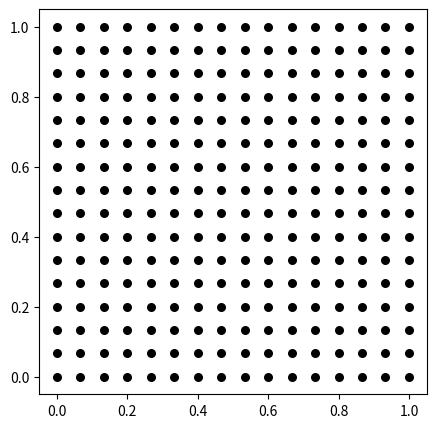
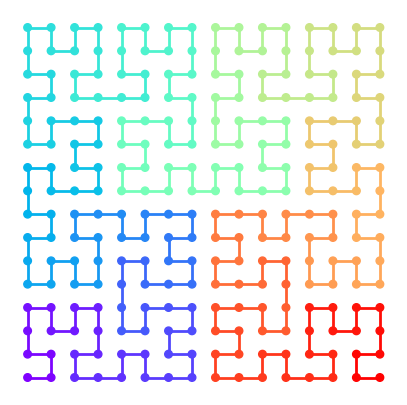

Python code for these plots, in order: (Note: this script raises an exception after producing the figures.)
%matplotlib inline
import numpy as np
import matplotlib.pyplot as plt

# map a coordinate to its corresponding linear index based on the Hilbert
# space-filling curve.
def coord2index(x,y,lv):
    # (x,y) is the coordinate to map
    # lv sets the grid resolution and number of digits to allow for the
    # index; indices will range from 0 to 4^lv-1.
    # assume the coordinate is confined to the square [-1,1]x[-1,1].
    d=0.5
    i=0
    # number of digits in binary is 2*lv.
    for j in range(lv):
        # shift bits to the left by 2; more significant bits are handled first
        i<<=2
        
        # update the bits
        if x<0 and y<0:     i|=0  # (00)
        elif x<0 and y>=0:  i|=1  # (01)
        elif x>=0 and y>=0: i|=2  # (10)
        else:               i|=3  # (11)
            
        # update quadrant centers
        if x>0: x-=d
        else:   x+=d
        if y>0: y-=d
        else:
            y+=d
            # apply a reflection to the lower two quadrants
            # to set up for next iteration
            tmp=y
            y=-x if i&1 else x
            x=-tmp if i&1 else tmp
            
        # rescale
        d*=0.5
    return i

coord2index(0.3,0.1, 3)

# Return consecutive indices for a set of points.
def get_hilbert_indices(pts, lv=12):
    # Map the coordinates onto a region with maximal extent [-1,1].
    hi = np.max(pts, axis=0)
    lo = np.min(pts, axis=0)
    pts = 2*(pts-lo)/(hi-lo)-1
    x = pts[:,0]
    y = pts[:,1]

    # Get the (possibly non-consecutive) indices for the points.
    inds = np.zeros(len(pts))
    for i,(xx,yy) in enumerate(zip(x,y)):
        inds[i] = coord2index(xx,yy,lv)

    # Return sequential indices using argsort.
    return np.argsort(inds)

# Generate a grid of points in 2D on [0,1]x[0,1]
n = 16
N = n*n
X, Y = np.meshgrid(np.linspace(0,1,n),np.linspace(0,1,n))
pts = np.vstack([X.ravel(), Y.ravel()]).T # N x 2 array of points

# Plot the points.
fig, ax = plt.subplots(1,1,figsize=(5,5))
ax.scatter(pts[:,0], pts[:,1], color='k', s=30)
plt.show()

from matplotlib.collections import LineCollection
fig, ax = plt.subplots(1,1,figsize=(5,5))

# Convert the 2D coordinates to Hilbert curve indices, in traversal order.
inds = get_hilbert_indices(pts)

# Collect line segments into an array to plot efficiently as line collection.
segments = np.zeros((N-1,2,2)) # number of segments x 2 endpoints x 2 coordinates
for i in range(N-1):
    segments[i,0,:] = pts[inds[i]]
    segments[i,1,:] = pts[inds[i+1]]
lc = LineCollection(segments, array=np.linspace(0,1,N-1), cmap=plt.cm.rainbow, linewidth=2)
ax.add_collection(lc)

# Plot the generator points again, coloring them in order.
ax.scatter(pts[inds,0], pts[inds,1], c=np.linspace(0,1,N), cmap=plt.cm.rainbow, s=30, zorder=1000)
ax.axis('off')

plt.show()

from skimage.io import imread
from skimage.measure import block_reduce
from google.colab import files

def load_image(img_path, max_size=300):
    # img_path may be any valid url or path to a jpg or png image. 
    im = imread(img_path, as_gray=True)

    # ensure image is on [0,255].
    if np.max(im) < 2:
        im *= 255.

    # clip image to a central square.
    m,n = im.shape
    d = min(m,n)
    im = im[m//2-d//2:m//2+d//2,
            n//2-d//2:n//2+d//2]

    # downsample the image if it's too big.
    if d > max_size:
        scale = d // max_size + int((d % max_size)>0)
        im = block_reduce(im, block_size=(scale,scale), func=np.mean, cval=255.)
        m,n = im.shape
    print("Image dimensions:",m,n)

    return im

def image_plot(figsize=(8,8)):
    # set up axes for plotting an image.
    plt.close()
    fig, ax = plt.subplots(1,1,figsize=figsize)
    ax.axis('equal')
    ax.axis('off')
    fig.tight_layout()
    return fig, ax

def save_image(fig, savename):
    fig.savefig(savename, dpi=300)
    files.download(savename)

# Load a test image
path = "https://raw.githubusercontent.com/yue-sun/generative-art/main/02_tuesday/samples/" # path to sample images
im = load_image(path+"gen_art.png")
m,n = im.shape

fig, ax = image_plot()
ax.imshow(im, cmap=plt.cm.gray, vmin=0, vmax=255)
plt.show()

# Subdivide image into bls x bls blocks (i,j), and sample g_ij points in each block based on intensity.
def sample_image(im, bls=3, gamma=20, beta=1.):
    # compute the mean value of each block.
    mu = block_reduce(im, block_size=(bls,bls), func=np.mean,
                      cval=np.mean(np.hstack([im[:,-1],im[-1,:]])))
    m, n = mu.shape
    
    # calculate number of samples to make in each block.
    g = gamma - np.floor(gamma*(mu/256)**beta).astype(int)
    
    # Sample g(i,j) points uniformly in each bls*bls block (i,j).
    N = np.sum(g) # total number of points to sample
    print("Number of points:",N)
    x = np.zeros(N)
    y = np.zeros(N)
    k = 0
    for i in range(m):
        for j in range(n):
            xs = np.random.uniform(low=j, high=j+1, size=g[i,j])
            ys = np.random.uniform(low=m-i-1, high=m-i, size=g[i,j])
            x[k:k+g[i,j]] = xs
            y[k:k+g[i,j]] = ys
            k += g[i,j]
        
    pts = np.unique(np.c_[x,y], axis=0)
    bounds = (0,n,0,m)
    return pts, bounds

bls = 3
pts, bounds = sample_image(im, bls)

fig, ax = image_plot()
ax.scatter(pts[:,0], pts[:,1], s=0.5, color='k')
plt.show()

inds = get_hilbert_indices(pts)

# use indices to reorder x and y in correct traversal order by index.
x = pts[inds,0]
y = pts[inds,1]

fig, ax = image_plot()
ax.plot(x, y, lw=1, color='k')
plt.show()

from scipy.spatial import Voronoi

# Compute a Voronoi diagram with rectangular bounds.
def bounded_voronoi(pts, bounds):
    # create the initial Voronoi diagram.
    vor = Voronoi(pts, incremental=True)

    # find vertices that lie outside the bounded domain, and store their index.
    # Also include -1, which is scipy's flag for a vertex outside the Voronoi diagram.
    out_vert_ids = [-1]+[i for i,v in enumerate(vor.vertices) if not in_bounds(v, bounds)]

    # identify which points have cell vertices outside the domain, and store their index.
    bound_ids = [i for i,r in enumerate(vor.point_region)
                 if any(v in out_vert_ids for v in vor.regions[r])]

    # mirror the boundary points and add them to the diagram. This makes the cells of
    # all our original points bounded in the rectangular domain.
    pts_add = mirror_points(pts[bound_ids,:], bounds)
    vor.add_points(pts_add)
    return vor

def mirror_points(pts, bounds):
    # inspired by: https://stackoverflow.com/questions/28665491/getting-a-bounded-polygon
    #-coordinates-from-voronoi-cells.
    # mirror the points over the boundaries of the bounding box to obtain bounded
    # polygons for all voronoi cells of interest.
    xmin, xmax, ymin, ymax = bounds
    xmid = 0.5*(xmin+xmax)
    ymid = 0.5*(ymin+ymax)
    pts_n = np.copy(pts[pts[:,1]>ymid]); pts_s = np.copy(pts[pts[:,1]<ymid])
    pts_e = np.copy(pts[pts[:,0]>xmid]); pts_w = np.copy(pts[pts[:,0]<xmid])
    pts_n[:,1] = ymax+(ymax-pts_n[:,1])
    pts_s[:,1] = ymin-(pts_s[:,1]-ymin)
    pts_e[:,0] = xmax+(xmax-pts_e[:,0])
    pts_w[:,0] = xmin-(pts_w[:,0]-xmin)
    pts_c = np.vstack([pts_n,pts_s,pts_e,pts_w])
    return pts_c

def in_bounds(pt, bounds):
    xmin, xmax, ymin, ymax = bounds
    return (xmin <= pt[0] <= xmax) and (ymin <= pt[1] <= ymax)

from numba import njit

# Converge to a centroidal voronoi diagram.
def centroidal_voronoi(pts, bounds, iters=1):
    N = len(pts) # the number of points to adjust.
    for k in range(iters):
        vor = bounded_voronoi(pts, bounds)
        
        # find the polygons corresponding to the original points' Voronoi cells. Each
        # polygon is represented by a list of vertex coordinates, with the last matching
        # the first to form a closed loop. To use njit, we will need to unravel the list
        # of lists of vertex ids and use a pointer to indicate the start of each new
        # polygon's vertex set.
        vert_ids = [vor.regions[r]+[vor.regions[r][0]] for r in vor.point_region[:N]]
        vert_ptr = np.cumsum(np.array([0]+[len(verts) for verts in vert_ids]))
        vert_ids = np.array([v for verts in vert_ids for v in verts])
        vert_pos = np.array(vor.vertices)
        
        # update the current set of points to the centroids of the cells.
        pts = get_centroids(vert_ids, vert_ptr, vert_pos)
    return pts

@njit
def centroid(pts):
    # compute the centroid of a closed polygon with coordinates given by pts.
    # the first and last coordinates should be the same.
    area=0; c=np.zeros(2)
    for i in range(len(pts)-1):
        s = pts[i,0]*pts[i+1,1]-pts[i+1,0]*pts[i,1]
        area += s
        c+=s*(pts[i]+pts[i+1])
    c /= 3*area
    return c

@njit
def get_centroids(vert_ids, vert_ptr, vert_pos):
    N = len(vert_ptr)-1
    centroids = np.zeros((N,2))
    for i in range(N):
        verts = vert_ids[vert_ptr[i]:vert_ptr[i+1]]
        pos = vert_pos[verts]
        centroids[i] = centroid(pos)
    return centroids

%%time

pts = centroidal_voronoi(pts, bounds, 2) # perform 2 Lloyd's iterations

fig, ax = image_plot()
ax.scatter(pts[:,0], pts[:,1], s=0.5, color='k')
plt.show()

inds = get_hilbert_indices(pts)

# use indices to reorder x and y in correct traversal order by index.
x = pts[inds,0]
y = pts[inds,1]

fig, ax = image_plot()
ax.plot(x, y, lw=1, color='k')
plt.show()

# load in an image.
im = load_image(path+"girl_with_pearl_earring.jpg")
m, n = im.shape

plt.close()
fig, ax = image_plot()
ax.imshow(im, cmap=plt.cm.gray, vmin=0, vmax=255)
plt.show()

%%time

# sample the image.
bls = 3
pts, bounds = sample_image(im, bls, gamma=20, beta=1./4)

# smooth.
pts = centroidal_voronoi(pts, bounds, 2)

# find drawing path.
inds = get_hilbert_indices(pts)

# define x and y in traversal order.
x = pts[inds,0]
y = pts[inds,1]

# plot.
fig, ax = image_plot((9,9))
ax.plot(x, y, lw=1, color='k')

# optionally save the figure
#save_image(fig, "my_figure.png")
plt.show()

segments = np.zeros((len(pts)-1,2,2))
for i in range(len(pts)-1):
    segments[i,0,:] = pts[inds[i]]
    segments[i,1,:] = pts[inds[i+1]]
lengths = np.array([np.sqrt((p1[0]-p2[0])**2+(p1[1]-p2[1])**2) for p1,p2 in zip(segments[:,0,:],segments[:,1,:])])
lengths = np.log(lengths)

fig, ax = image_plot((8,8))
lc = LineCollection(segments, array=lengths, cmap=plt.cm.magma, linewidth=1)
ax.add_collection(lc)
ax.set_xlim(bounds[:2])
ax.set_ylim(bounds[2:])
plt.show()